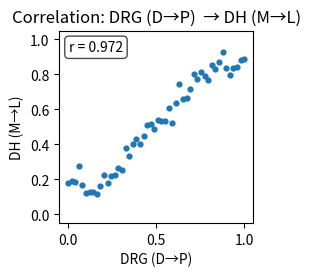

The script that saved this image:
from __future__ import annotations
import numpy as np
import matplotlib.pyplot as plt
import math
import random
from dataclasses import dataclass
from typing import Callable, List, Tuple, Dict
from scipy.spatial.distance import pdist, squareform
from enum import Enum

class Conditions(Enum):
    WT = "WT"
    TEN3_DRG_KO = "Ten3 DRG cKO"
    LPHN2_DRG_KO = "Lphn2 DRG cKO"
    TEN3_DH_KO = "Ten3 DH cKO"
    LPHN2_DH_KO = "Lphn2 DH cKO"


class ActModFunc(Enum):
    HILL = "hill"
    LINEAR = "linear"


@dataclass
class Axon:
    idx: int
    pd_mod_origin: Tuple[float, float]  # (X, Y) in [0,1]×[0,1], proximal-distal and modality origin
    synapses: np.ndarray[np.int_]              # indices of dendrites this axon contacts


@dataclass
class Dendrite:
    idx: int
    dh_pos: Tuple[float, float]      # (x, y) in [0,1]×[0,1]
    synapses: np.ndarray[np.int_]              # indices of axons making contact


@staticmethod
def hill_like(x, a, b, c = 1.0):
    """ Based on Hill equation (with 1/b = hill coefficient, c = k_d).
        Parameter a controls the steepness of the curve and b controls the shape.
        Returns a value between 0 and 1.
    """
    if a == 0:
        if type(x) == np.ndarray:
            return np.zeros(x.shape)
        else:
            return 0
    else:
        ans = a * (x**(1/b) / (x**(1/b) + c))
        # since it can be negative (shouldn't be > 1 though so that part isn't really needed)
        if type(ans) == np.ndarray:
            return np.clip(ans, 0, 1)  
        else:
            return max(0, min(ans, 1))


@staticmethod
def linear(x, a):
    return np.clip(a * x, 0, 1)


class DH_ST_Model:
    """Based on the model in Triplett et al. 2011.

    Parameters follow the notation of the Supplemental Methods: gamma, a, b for the
    activity term; A, B, D for competition; alpha, beta for chemoaffinity, etc.
    """

    def __init__(
        self,
        dh_dims: Tuple[int, int] = (20, 10),
        # Activity‑dependent parameters (Eq. 1.2)
        gamma: float = 0.05,  # overall strength of activity term
        a_act: float = 3.0,   
        b_act: float = 11.0, 
        # Competition parameters (Eqs. 1.4‑1.5)
        A_comp: float = 500.0,  # Axon term (promotes more synapses)
        B_comp: float = 1.0,    # limits synapses per axon
        D_comp: float = 1.0,    # limits synapses per dendrite
        # Chemoaffinity parameters (Eq. 1.11)
        alpha_ca: float = 20.0,  # strength of A system (Ten3-Lphn2 and Ten3-Ten3)
        beta_ca: float = 0.0,   # stength of B system (not used) 
        # Additional binding and rate constants
        k_tt: float = 1.0,  # strength of Ten3 -> Ten3 signalling
        k_lt: float = 1.0,  # strength of Lphn2 -> Ten3 signalling
        k_tl: float = 1.0,  # strength of Lphn2 -> Ten3 signalling
        K_tl: float = 1.0,  # binding constant for Ten3-Lphn2
        K_tt: float = 1.0,  # binding constant for Ten3-Ten3
        # Constants determining how the activity energy should change in KO conditions
        a_t_drg: float = 0.0,  # slope for loss of Tenm3 in drg
        b_t_drg: float = 1.0,  # hill coefficient for loss of Tenm3 in drg
        a_l_drg: float = 0.0,  # slope for loss of Lphn2 in drg
        b_l_drg: float = 1.0,  # hill coefficient for loss of Lphn2 in drg
        a_t_dh: float = 0.0,   # slope for loss of Tenm3 in dh
        b_t_dh: float = 1.0,   # hill coefficient for loss of Tenm3 in dh
        a_l_dh: float = 0.0,   # slope for loss of Lphn2 in dh
        b_l_dh: float = 1.0,   # hill coefficient for loss of Lphn2 in dh
        # Misc simulation parameters
        max_synapses_per_axon: int = 500,
        steps_per_axon: int = 500,
        rng_seed: int | None = 1234,
        condition: Conditions = Conditions.WT,
        act_mod_func: ActModFunc = ActModFunc.HILL
    ) -> None:
        self.rng = random.Random(rng_seed)
        self.np_rng = np.random.default_rng(rng_seed)

        self.dh_dims = dh_dims
        self.drg_dims = dh_dims 
        self.steps_per_axon = steps_per_axon
        self.max_synapses_per_axon = max_synapses_per_axon

        # Model parameters
        # From original paper
        self.gamma = gamma
        self.a_act = a_act
        self.b_act = b_act
        self.A_comp = A_comp
        self.B_comp = B_comp
        self.D_comp = D_comp
        self.alpha_ca = alpha_ca
        self.beta_ca = beta_ca
        # Additional binding and rate constants
        self.k_tt = k_tt
        self.k_lt = k_lt
        self.k_tl = k_tl
        self.K_tl = K_tl
        self.K_tt = K_tt
        # For how loss of Tenm3 and Lphn2 affect the activity energy
        self.a_t_drg = a_t_drg
        self.b_t_drg = b_t_drg
        self.a_l_drg = a_l_drg
        self.b_l_drg = b_l_drg
        self.a_t_dh = a_t_dh
        self.b_t_dh = b_t_dh
        self.a_l_dh = a_l_dh
        self.b_l_dh = b_l_dh

        # Build retina & SC lattices 
        self.axons = self._generate_drg()
        self.dendrites = self._generate_dh()

        # Convenience vectors for # synapses per axon / dendrite (mainly for competition energy)
        # NOTE: not simply counts of all synapses but per axon/dendrite so can just sum across all to get total # synapses
        self.axon_syn = np.zeros(len(self.axons), dtype=int)
        self.dend_syn = np.zeros(len(self.dendrites), dtype=int)

        # synapse pairs cache for activity energy calculation
        self.synapse_pairs = np.empty(shape=(0, 2), dtype=int)

        # Pre‑compute DRG & DH coordinate arrays for speed 
        self._axon_coords = np.array([ax.pd_mod_origin for ax in self.axons])
        self._dend_coords = np.array([d.dh_pos for d in self.dendrites])

        # Pre-compute receptor and ligand levels for all positions
        def normalize_coords(pos: Tuple[float, float], dims: Tuple[int, int]) -> Tuple[float, float]:
            if dims[0] == 1:
                x = 0
            else:
                x = pos[0] / (dims[0] - 1)
            if dims[1] == 1:
                y = 0
            else:
                y = pos[1] / (dims[1] - 1)
            return (x, y)

        self._drg_Lphn2_levels = np.array([self.drg_Lphn2_levels(*normalize_coords(pos, self.drg_dims)) for pos in self._axon_coords])
        self._drg_Tenm3_levels = np.array([self.drg_Tenm3_levels(*normalize_coords(pos, self.drg_dims)) for pos in self._axon_coords])
        self._drg_B_levels = np.array([self.drg_B_levels(*normalize_coords(pos, self.drg_dims)) for pos in self._axon_coords])

        self._dh_Lphn2_levels = np.array([self.dh_Lphn2_levels(*normalize_coords(pos, self.dh_dims)) for pos in self._dend_coords])
        self._dh_Tenm3_levels = np.array([self.dh_Tenm3_levels(*normalize_coords(pos, self.dh_dims)) for pos in self._dend_coords])
        self._dh_B_levels = np.array([self.dh_B_levels(*normalize_coords(pos, self.dh_dims)) for pos in self._dend_coords])
        
        self._delta_drg_Lphn2 = np.zeros(self._drg_Lphn2_levels.shape)
        self._delta_drg_Tenm3 = np.zeros(self._drg_Tenm3_levels.shape)
        self._delta_drg_B = np.zeros(self._drg_B_levels.shape)

        self._delta_dh_Lphn2 = np.zeros(self._dh_Lphn2_levels.shape)
        self._delta_dh_Tenm3 = np.zeros(self._dh_Tenm3_levels.shape)
        self._delta_dh_B = np.zeros(self._dh_B_levels.shape)
        
        if condition == Conditions.TEN3_DRG_KO:
            self._delta_drg_Tenm3 = self._drg_Tenm3_levels  # should technically be abs(-drg_Tenm3_levels) but works out to the same thing
            self._drg_Tenm3_levels = np.zeros(self._drg_Tenm3_levels.shape)
        elif condition == Conditions.LPHN2_DRG_KO:
            self._delta_drg_Lphn2 = self._drg_Lphn2_levels
            self._drg_Lphn2_levels = np.zeros(self._drg_Lphn2_levels.shape)
        elif condition == Conditions.TEN3_DH_KO:
            self._delta_dh_Tenm3 = self._dh_Tenm3_levels
            self._dh_Tenm3_levels = np.zeros(self._dh_Tenm3_levels.shape)
        elif condition == Conditions.LPHN2_DH_KO:
            self._delta_dh_Lphn2 = self._dh_Lphn2_levels
            self._dh_Lphn2_levels = np.zeros(self._dh_Lphn2_levels.shape)

        # just pre-compute this here since it will always be the same throughout the run
        if act_mod_func == ActModFunc.HILL:
            self.delta_a_mod = {
                "Tenm3_drg": 1 - hill_like(self._delta_drg_Tenm3, self.a_t_drg, self.b_t_drg),
                "Lphn2_drg": 1 - hill_like(self._delta_drg_Lphn2, self.a_l_drg, self.b_l_drg),
                "Tenm3_dh": 1 - hill_like(self._delta_dh_Tenm3, self.a_t_dh, self.b_t_dh),
                "Lphn2_dh": 1 - hill_like(self._delta_dh_Lphn2, self.a_l_dh, self.b_l_dh)
            }
        elif act_mod_func == ActModFunc.LINEAR:
            self.delta_a_mod = {
                "Tenm3_drg": 1 - linear(self._delta_drg_Tenm3, self.a_t_drg),
                "Lphn2_drg": 1 - linear(self._delta_drg_Lphn2, self.a_l_drg),
                "Tenm3_dh": 1 - linear(self._delta_dh_Tenm3, self.a_t_dh),
                "Lphn2_dh": 1 - linear(self._delta_dh_Lphn2, self.a_l_dh)
            }
        else:
            raise ValueError(f"Invalid activation model function: {act_mod_func}")

        # Pre-compute and cache the pairwise distances between all DH coordinates
        coords = self._dend_coords
        self._dh_dists = squareform(pdist(coords, metric='euclidean'))

        # Pre-compute and cache the pairwise distances between all DRG coordinates
        coords = self._axon_coords
        self._drg_dists = squareform(pdist(coords, metric='euclidean'))

        # Energy bookkeeping 
        self.E_activity = 0
        self.E_competition = 0
        self.E_chemoaffinity = 0
        self.total_energy = 0
        
        # Summary stats for plotting 
        self.energy_history = {
                            "total": [self.total_energy],
                            "activity": [self.E_activity], 
                            "competition": [self.E_competition],
                            "chemoaffinity": [self.E_chemoaffinity]
                            }
        self.n_synapse_history = [sum(self.axon_syn)]

        self.condition = condition
        self.labels = {}

        self.n_create_accepted = 0
        self.n_create_rejected = 0
        self.n_eliminate_accepted = 0
        self.n_eliminate_rejected = 0


    # gradient helper functions
    @staticmethod
    def drg_Lphn2_levels(X: float, Y: float) -> Tuple[float, float]:
        """ Note: X and Y must be in [0, 1]×[0, 1]
        """
        return math.exp(-X)


    @staticmethod
    def drg_Tenm3_levels(X: float, Y: float) -> Tuple[float, float]:
        return math.exp(-(1.0 - X))


    @staticmethod
    def drg_B_levels(X: float, Y: float) -> Tuple[float, float]:
        return math.exp(-Y)
    

    @staticmethod
    def dh_Lphn2_levels(x: float, y: float) -> Tuple[float, float]:
        return math.exp(-x)


    @staticmethod
    def dh_Tenm3_levels(x: float, y: float) -> Tuple[float, float]:
        return math.exp(-(1.0 - x))


    @staticmethod
    def dh_B_levels(x: float, y: float) -> Tuple[float, float]:
        return math.exp(-y)


    # synapse management helpers
    def _add_synapse(self, ax_idx: int | np.int_, dend_idx: int | np.int_) -> None:
        self.axons[ax_idx].synapses = np.append(self.axons[ax_idx].synapses, dend_idx)
        self.dendrites[dend_idx].synapses = np.append(self.dendrites[dend_idx].synapses, ax_idx)
        self.axon_syn[ax_idx] += 1
        self.dend_syn[dend_idx] += 1

        # Update synapse pairs cache
        self.synapse_pairs = np.vstack((self.synapse_pairs, np.array([ax_idx, dend_idx])))


    def _remove_synapse(self, ax_idx: int | np.int_, dend_idx: int | np.int_) -> None:
        syn_idx = np.where(self.axons[ax_idx].synapses == dend_idx)[0][0]
        self.axons[ax_idx].synapses = np.delete(self.axons[ax_idx].synapses, syn_idx)
        syn_idx = np.where(self.dendrites[dend_idx].synapses == ax_idx)[0][0]
        self.dendrites[dend_idx].synapses = np.delete(self.dendrites[dend_idx].synapses, syn_idx)
        self.axon_syn[ax_idx] -= 1
        self.dend_syn[dend_idx] -= 1

        # Update synapse pairs cache
        pair_index = np.where((self.synapse_pairs[:, 0] == ax_idx) & (self.synapse_pairs[:, 1] == dend_idx))[0][0]
        self.synapse_pairs = np.delete(self.synapse_pairs, pair_index, axis=0)


    # energy calculation helpers
    def _compute_activity_energy_component(self, dh_distances: np.ndarray, drg_distances: np.ndarray) -> float:
        """ Compute the activity energy component for a given set of distances.
        """
        C = np.exp(-np.abs(drg_distances) / self.b_act)
        U = np.exp(-(dh_distances ** 2) / (2 * self.a_act ** 2))
        # Sum all contributions        
        E = -(self.gamma / 2) * np.sum(C * U)
        return float(E)


    def _compute_competition_energy_component(self, axon_synapse_counts: np.ndarray | int | float, dendrite_synapse_counts: np.ndarray | int | float) -> float:
        """ Compute the competition energy component for a given set of synapse counts.
        """
        
        # Axon terms (eqs 1.3 + 1.5)
        ax_term = -self.A_comp * (axon_synapse_counts ** (1/2)) + self.B_comp * (axon_synapse_counts ** 2)
        # Dendrite term (eqs 1.3 + 1.4)
        dend_term = self.D_comp * (dendrite_synapse_counts ** 2)

        return float(np.sum(ax_term) + np.sum(dend_term))


    def _compute_chemoaffinity_energy_component(self, ax_idx: int | np.int_, dend_idx: int | np.int_) -> float:
        """ Compute the chemoaffinity energy component for a specific synapse between an axon and a dendrite.
        """
        drg_Lphn2 = self._drg_Lphn2_levels[ax_idx]
        drg_Tenm3 = self._drg_Tenm3_levels[ax_idx]
        drg_B = self._drg_B_levels[ax_idx]

        dh_Lphn2 = self._dh_Lphn2_levels[dend_idx]
        dh_Tenm3 = self._dh_Tenm3_levels[dend_idx]
        dh_B = self._dh_B_levels[dend_idx]
        
        tl_repulsion = dh_Tenm3 * drg_Lphn2 * self.K_tl * self.k_tl
        lt_repulsion = dh_Lphn2 * drg_Tenm3 * self.K_tl * self.k_lt
        repulsion = self.alpha_ca * (lt_repulsion + tl_repulsion)
                
        b_system_attraction = drg_B * dh_B
                
        tt_attraction = drg_Tenm3 * dh_Tenm3 * self.K_tt * self.k_tt
        attraction = (self.beta_ca * b_system_attraction) + (self.alpha_ca * tt_attraction)
                
        return repulsion - attraction


    def _compute_change_activity_energy(self, ax_idx: int | np.int_, dend_idx: int | np.int_, remove: bool = False) -> float:
        """ Compute the change in activity energy for adding a specific synapse between an axon and a dendrite.
            If remove is True, compute the change in energy for removing the synapse instead.
        """

        if self.gamma == 0.0 or self.synapse_pairs.shape[0] == 0:
            return 0.0
        
        # get the indices of the axons and dendrites making up the synapses
        ax_indices = self.synapse_pairs[:, 0].astype(np.int_)
        dend_indices = self.synapse_pairs[:, 1].astype(np.int_)

        # Get the distances between this synapse and all existing synapses
        dh_distances = self._dh_dists[dend_idx, :][dend_indices]
        drg_distances = self._drg_dists[ax_idx, :][ax_indices]
        E = self._compute_activity_energy_component(dh_distances, drg_distances)

        E *= self.delta_a_mod["Tenm3_drg"][ax_idx] * self.delta_a_mod["Lphn2_drg"][ax_idx]
        E *= self.delta_a_mod["Tenm3_dh"][dend_idx] * self.delta_a_mod["Lphn2_dh"][dend_idx]

        if remove:
            return -E
        else:
            return E


    def _compute_change_competition_energy(self, ax_idx: int | np.int_, dend_idx: int | np.int_, remove: bool = False) -> float:
        """ Compute the change in competition energy for adding a specific synapse between an axon and a dendrite.
            If remove is True, compute the change in energy for removing the synapse instead. 

            This is more complex than the activity energy because the competition energy is a function of the square of the number of synapses per axon/dendrite,
            so the change in energy depends on the number of synapses already on the axon/dendrite.

            Fortunately, still a sum over each axon/dendrite so can just calculate the change in the affected axon/dendrite and add it to the total.
        """
        # This can maybe be made more efficient but going with this for now
        # Get the current energy contribution of the affected axon/dendrite
        E_before = self._compute_competition_energy_component(self.axon_syn[ax_idx], self.dend_syn[dend_idx])

        # Get the new number of synapses on the affected axon/dendrite
        new_ax_syn = self.axon_syn[ax_idx] + 1 if not remove else self.axon_syn[ax_idx] - 1
        new_dend_syn = self.dend_syn[dend_idx] + 1 if not remove else self.dend_syn[dend_idx] - 1

        # Get the change in energy
        dE = self._compute_competition_energy_component(new_ax_syn, new_dend_syn) - E_before

        return float(dE)


    def _compute_change_chemoaffinity_energy(self, ax_idx: int | np.int_, dend_idx: int | np.int_, remove: bool = False) -> float:
        """ Compute the change in chemoaffinity energy for adding a specific synapse between an axon and a dendrite.
            If remove is True, compute the change in energy for removing the synapse instead.
        """
        if remove:
            return -self._compute_chemoaffinity_energy_component(ax_idx, dend_idx)
        else:
            return self._compute_chemoaffinity_energy_component(ax_idx, dend_idx)


    # drg and dh generation helpers
    def _generate_drg(self) -> np.ndarray[Axon]:    
        w, h = self.drg_dims
        drg = np.empty(w * h, dtype=object)
        idx = 0
        for x in range(w):
            for y in range(h):
                drg[idx] = Axon(idx=idx, pd_mod_origin=(x, y), synapses=np.array([], dtype=int))
                idx += 1
        return drg


    def _generate_dh(self) -> np.ndarray[Dendrite]:
        w, h = self.dh_dims
        dh = np.empty(w * h, dtype=object)
        idx = 0
        for x in range(w):
            for y in range(h):
                dh[idx] = Dendrite(idx=idx, dh_pos=(x, y), synapses=np.array([], dtype=int))
                idx += 1
        return dh


    # main simulation loop
    def step(self) -> None:
        # Each step, attempt one create and one eliminate
        self._attempt_create()
        self._attempt_eliminate()
        # Update the energy and synapse number histories
        self.energy_history["total"].append(self.total_energy)
        self.energy_history["activity"].append(self.E_activity)
        self.energy_history["competition"].append(self.E_competition)
        self.energy_history["chemoaffinity"].append(self.E_chemoaffinity)
        # sum across array of synapses per axon to get total # synapses
        self.n_synapse_history.append(sum(self.axon_syn))    


    def run(self, verbose: bool = True) -> bool:
        total_attempts = self.steps_per_axon * len(self.axons)
        for step in range(total_attempts):
            self.step()
            # Print the energy every 1000 steps
            if verbose and step % 10000 == 0:
                print(f"Step {step} of {total_attempts}: Energy = {self.total_energy}, Synapses = {sum(self.axon_syn)}")

            if len(self.synapse_pairs) > self.max_synapses_per_axon * len(self.axons):
                if verbose: 
                    print(f"Max synapses per axon surpassed at step {step} of {total_attempts}")
                return False

        return True


    # synapse management helpers
    def _attempt_create(self) -> bool:
        ax_idx = self.rng.randrange(len(self.axons))
        dend_idx = self.rng.randrange(len(self.dendrites))
        dE_act = self._compute_change_activity_energy(ax_idx, dend_idx, remove=False)
        dE_comp = self._compute_change_competition_energy(ax_idx, dend_idx, remove=False)
        dE_ca = self._compute_change_chemoaffinity_energy(ax_idx, dend_idx, remove=False)
        dE = dE_act + dE_comp + dE_ca
        if self._accept_move(dE):
            self._add_synapse(ax_idx, dend_idx)
            self.total_energy += dE
            self.E_activity += dE_act
            self.E_competition += dE_comp
            self.E_chemoaffinity += dE_ca
            self.n_create_accepted += 1
            return True
        else:
            self.n_create_rejected += 1
            return False


    def _attempt_eliminate(self) -> bool:
        # Pick a random existing synapse
        axon_indices = np.where(self.axon_syn > 0)[0]
        nonempty_axons = self.axons[axon_indices]
        if len(nonempty_axons) == 0:
            return False
        ax = self.rng.choice(nonempty_axons)
        dend_idx = self.rng.choice(ax.synapses)
        dE_act = self._compute_change_activity_energy(ax.idx, dend_idx, remove=True)
        dE_comp = self._compute_change_competition_energy(ax.idx, dend_idx, remove=True)
        dE_ca = self._compute_change_chemoaffinity_energy(ax.idx, dend_idx, remove=True)
        dE = dE_act + dE_comp + dE_ca
        if self._accept_move(dE):
            self._remove_synapse(ax.idx, dend_idx)
            self.total_energy += dE
            self.E_activity += dE_act
            self.E_competition += dE_comp
            self.E_chemoaffinity += dE_ca
            self.n_eliminate_accepted += 1
            return True
        else:
            self.n_eliminate_rejected += 1
            return False


    def _accept_move(self, dE: float) -> bool:
        # Avoid overflow by handling large values directly
        if dE > 100:  # If energy increase is very large, always reject
            return False
        elif dE < -100:  # If energy decrease is very large, always accept
            return True
        else:
            P = 1.0 / (1.0 + math.exp(4.0 * dE))
            return random.random() < P


    # analysis helper functions
    def axon_centroids(self):
        """Return SC centroid for each axon (NaN if axon has no synapses)."""
        centroids = np.full((len(self.axons), 2), np.nan)
        for ax in self.axons:
            if len(ax.synapses) > 0:
                coords = self._dend_coords[ax.synapses]
                centroids[ax.idx] = coords.mean(axis=0)
        return centroids

   
    def add_label(self, label_name: str, position_criteria: Callable[[float, float], bool | float]) -> None:
        """ Add a label to the model. If the label is already present, add the new label to the existing
            label instead of replacing it. If position_criteria returns a bool, the label is 1 if the axon's 
            ST origin is within the position_criteria, and 0 otherwise. If position_criteria returns a float, 
            the label is the float returned by position_criteria.
        """
        labels = np.zeros(len(self.axons), dtype=float)
        for ax in self.axons:
            res = position_criteria(*ax.pd_mod_origin)
            if isinstance(res, bool) and res:
                labels[ax.idx] = 1
            else:
                labels[ax.idx] = res    
        if label_name in self.labels:
            self.labels[label_name] = self.labels[label_name] + labels
        else:
            self.labels[label_name] = labels


    def remove_label(self, label_name: str) -> None:
        """ Remove a label from the model.
        """
        self.labels.pop(label_name)


    def get_label_profile_drg(self, label_name: str, axis: int = 0, bin: bool = True, n_bins: int = 10) -> np.ndarray:
        """ Get the label profile for a given label in the DRG/periphery.
            If bin is True, the label profile is the proportion of synapses with the specified label in each bin.
            If bin is False, the label profile is the proportion of synapses with the specified label at each coordinate.

            Returns a 1D array of length n_bins if bin is True, or the same length as the axis if bin is False.
        """        
        # sum the number of labelled synapses in each bin
        label = self.labels[label_name]
        drg_label = np.zeros(self.drg_dims[axis])
        for ax in self.axons:
            drg_label[ax.pd_mod_origin[axis]] += label[ax.idx]
        if bin:
            bin_counts = np.zeros(n_bins)
            for i in range(n_bins):
                start = i*len(drg_label)
                end = (i+1)*len(drg_label)
                bin_counts[i] = np.sum(drg_label[start:end]) 
        else:
            bin_counts = drg_label

        # normalize the bin counts
        # set all values less than 1e-10 to 0
        bin_counts[bin_counts < 1e-10] = 0
        if np.sum(bin_counts) > 0:
            bin_counts = (bin_counts / np.sum(bin_counts)) * 100

        return bin_counts


    def get_label_profile_dh(self, label_name: str, axis: int = 0, bin: bool = True, n_bins: int = 10) -> np.ndarray:
        """ Get the label profile for a given label in the DH.
        """
        label = self.labels[label_name]
        dh_label = np.zeros(self.dh_dims[axis])
        for ax in self.axons:
            for dend_idx in ax.synapses:
                dh_label[self.dendrites[dend_idx].dh_pos[axis]] += label[ax.idx]
        
        if bin:
            bin_counts = np.zeros(n_bins)
            for i in range(n_bins):
                start = int(i*(len(dh_label)/n_bins))
                end = int((i+1)*(len(dh_label)/n_bins))
                bin_counts[i] = np.sum(dh_label[start:end])
        else:
            bin_counts = dh_label
        
        # normalize the bin counts
        # set all values less than 1e-10 to 0
        bin_counts[bin_counts < 1e-10] = 0
        if np.sum(bin_counts) > 0:
            bin_counts = (bin_counts / np.sum(bin_counts)) * 100

        return bin_counts


    # plotting functions
    def correlation_plots(self, show=True, axis: int = 0, normalize_axes: bool = True, save_path: str = None) -> Tuple[plt.Figure, plt.Axes, float]:
        """ Plots the correlation between the DRG and DH coordinates.
            Also returns the correlation coefficients.
        """

        centroids = self.axon_centroids()
        mask = ~np.isnan(centroids[:, 0])
        x_dh, y_dh = centroids[mask].T
        X_drg, Y_drg = self._axon_coords[mask].T
        axes = [
            (X_drg, x_dh, "DRG (D→P)", "DH (M→L)"),
            (Y_drg, y_dh, "DRG Y", "DH y (S→D)"),
        ]
        
        drg, dh, label_x, label_y = axes[axis]

        label = f"{label_x}  → {label_y}"

        if normalize_axes:
            drg = drg / (self.drg_dims[axis] - 1)
            dh = dh / (self.dh_dims[axis] - 1)

        if len(drg) == 0 or len(dh) == 0:
            print(f"No data to plot for {label}")
            return None, None
            
        fig, ax = plt.subplots()
        ax.scatter(drg, dh, s=12)
        ax.set_xlabel(label_x)
        ax.set_ylabel(label_y)
        ax.set_title(f"Correlation: {label}")
            
        # Calculate correlation coefficient
        corr_coef = np.corrcoef(drg, dh)[0, 1]
        # Add correlation value to the plot
        ax.text(0.05, 0.95, f"r = {corr_coef:.3f}", 
                transform=ax.transAxes, 
                verticalalignment='top',
                bbox=dict(boxstyle='round', facecolor='white', alpha=0.7))
            
        # Set limits with a small buffer (5% of range) so points aren't right on the edge
        if normalize_axes:
            x_range = 1.0
            y_range = 1.0
        else:
            x_range = self.drg_dims[axis]
            y_range = self.dh_dims[axis]
        buffer_x = 0.05 * x_range
        buffer_y = 0.05 * y_range
        ax.set_xlim(-buffer_x, x_range + buffer_x)
        ax.set_ylim(-buffer_y, y_range + buffer_y)

        fig.set_size_inches(2.5, 2.5)

        if show:
            plt.show()
        if save_path:
            fig.savefig(save_path)
        return ax, corr_coef


    def energy_history_plot(self, show=True, energy_type: str = "total") -> Tuple[plt.Figure, plt.Axes]:
        fig, ax = plt.subplots()
        ax.plot(self.energy_history[energy_type])
        ax.set_xlabel("Steps")
        ax.set_ylabel("Energy")
        ax.set_title("Energy history")
        if show:
            plt.show()
        return fig, ax


    def n_synapse_history_plot(self, show=True) -> Tuple[plt.Figure, plt.Axes]:
        fig, ax = plt.subplots()
        ax.plot(self.n_synapse_history)
        ax.set_xlabel("Steps")
        ax.set_ylabel("Number of synapses")


    def synapse_density_plot(self, axis: int = 0, show=True, n_bins: int = None) -> Tuple[plt.Figure, plt.Axes]:
        """ Plot the synapse density along the specified DH axis.
        """

        if n_bins is None:
            n_bins = round(self.dh_dims[axis] / 5)

        # Get the coordinates of the synapses
        synapse_coords = []
        for ax in self.axons:
            if len(ax.synapses) > 0:
                for dend_idx in ax.synapses:
                    synapse_coords.append(self.dendrites[dend_idx].dh_pos[axis])
        
        # Create a histogram of the synapse coordinates
        fig, ax = plt.subplots()
        ax.hist(synapse_coords, bins=n_bins, edgecolor='black')
        ax.set_xlabel("DH coordinate")
        ax.set_ylabel("Synapse density")
        ax.set_title(f"Synapse density along DH {axis}")
        ax.set_xlim(0, self.dh_dims[axis]-1)
        if show:
            plt.show()
        return fig, ax


    def _plot_label_profile(self, bin_counts: np.ndarray, axis: int = 0, bin: bool = True, show=True) -> Tuple[plt.Figure, plt.Axes]:
        """ Plot the label profile along the specified DH axis.
        """
        
        # plot the bin counts
        fig, ax = plt.subplots()
        ax.plot(bin_counts)
        if bin:
            ax.set_xlabel("Bin index")
        else:
            ax.set_xlabel("DH coordinate")
        ax.set_ylabel("Number of labelled synapses")
        ax.set_title(f"Label profile along DH {axis}")
        if show:
            plt.show()
        return fig, ax


    def plot_label_profile_drg(self, label_name: str, axis: int = 0, bin: bool = True, n_bins: int = 10, show=True) -> Tuple[plt.Figure, plt.Axes]:
        bin_counts = self.get_label_profile_drg(label_name, axis, bin, n_bins)
        return self._plot_label_profile(bin_counts, axis, bin, show)


    def plot_label_profile_dh(self, label_name: str, axis: int = 0, bin: bool = True, n_bins: int = 10, show=True) -> Tuple[plt.Figure, plt.Axes]:
        bin_counts = self.get_label_profile_dh(label_name, axis, bin, n_bins)
        return self._plot_label_profile(bin_counts, axis, bin, show)


    def plot_E_act_mod(self, show=True) -> plt.Figure:
        d_Ten3 = np.linspace(0, 1, 100)
        coefficients = [
            (self.a_t_drg, self.b_t_drg, "Ten3 DRG"),
            (self.a_l_drg, self.b_l_drg, "Lphn2 DRG"),
            (self.a_t_dh, self.b_t_dh, "Ten3 DH"),
            (self.a_l_dh, self.b_l_dh, "Lphn2 DH")
        ]
        for a, b, label in coefficients:
            E_act_mod = 1 - hill_like(d_Ten3, a, b)
            plt.plot(d_Ten3, E_act_mod, label=label)
        plt.legend()
        plt.xlabel("Change in expression")
        plt.ylabel("E_act_mod")
        if show:
            plt.show()
        return plt.subplots()


if __name__ == "__main__":
    model = DH_ST_Model(
            dh_dims=(50, 1),
            steps_per_axon=500
            )
    print(f"Number of axons: {len(model.axons)}; dendrites: {len(model.dendrites)}")

    model.run()
    model.correlation_plots()
